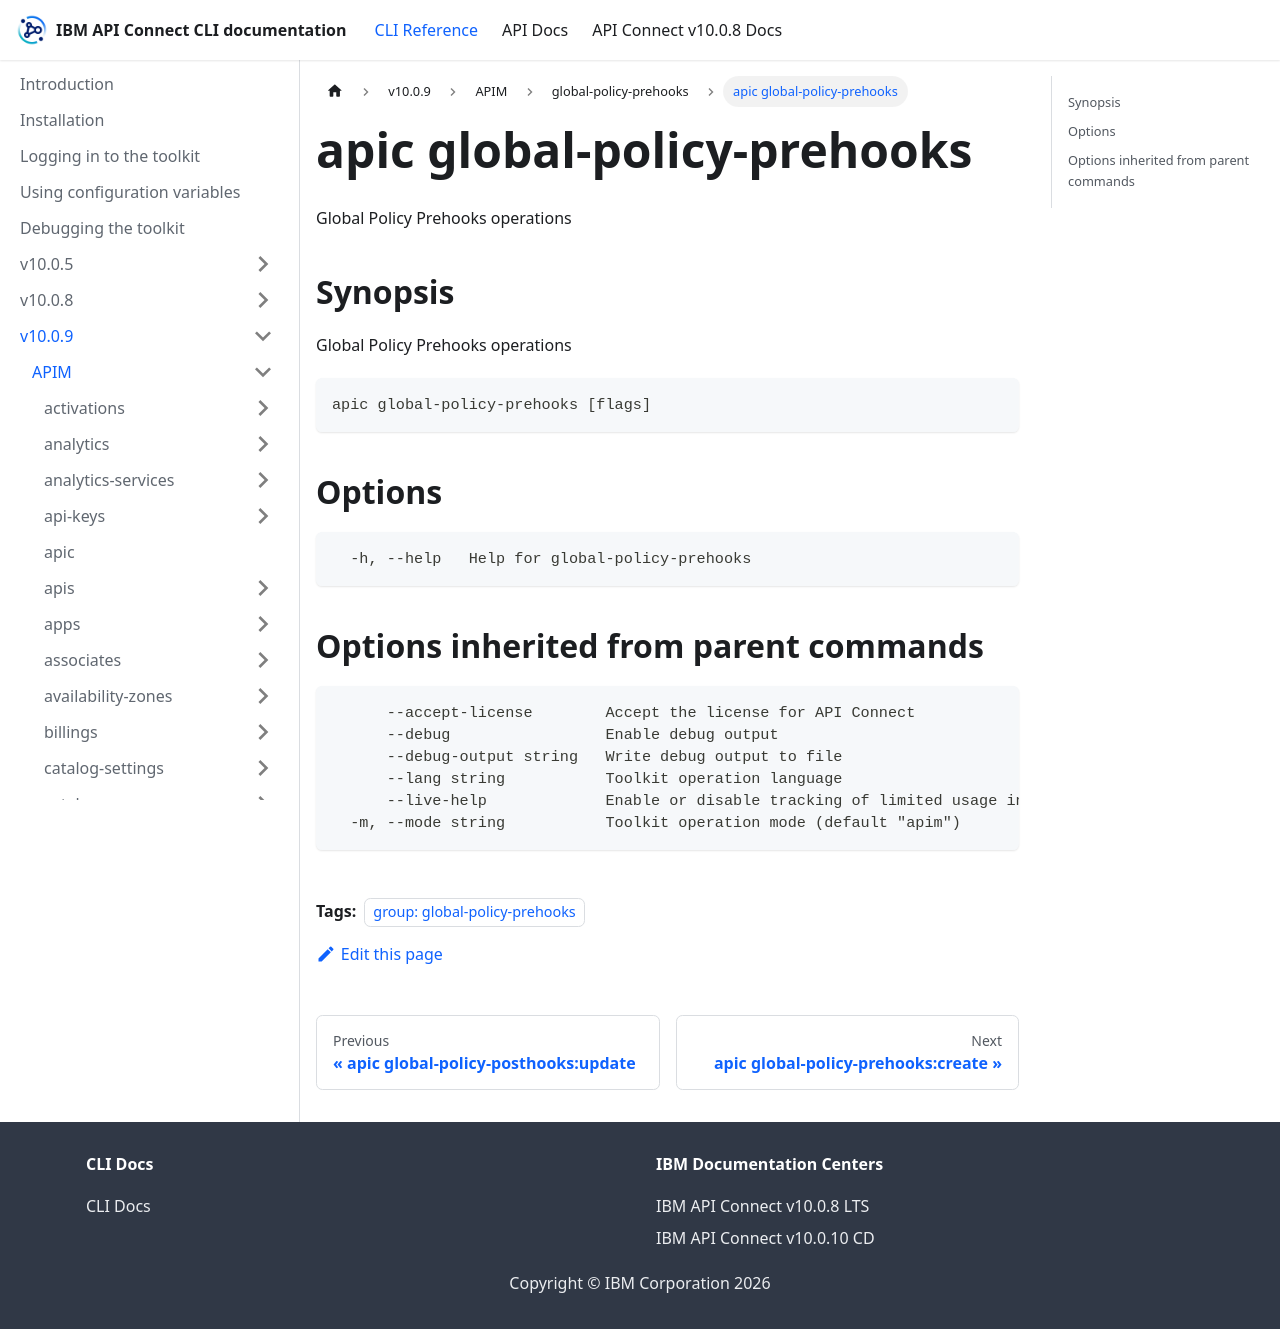

repository: ibm-apiconnect/clidocs · page: docs/v1009/apim/global-policy-prehooks/apic_global-policy-prehooks.html · generator: docusaurus

---
tags:
- "group: global-policy-prehooks"
---
# apic global-policy-prehooks

Global Policy Prehooks operations

## Synopsis

Global Policy Prehooks operations

```
apic global-policy-prehooks [flags]
```


## Options

```
  -h, --help   Help for global-policy-prehooks
```

## Options inherited from parent commands

```
      --accept-license        Accept the license for API Connect
      --debug                 Enable debug output
      --debug-output string   Write debug output to file
      --lang string           Toolkit operation language
      --live-help             Enable or disable tracking of limited usage information
  -m, --mode string           Toolkit operation mode (default "apim")
```
